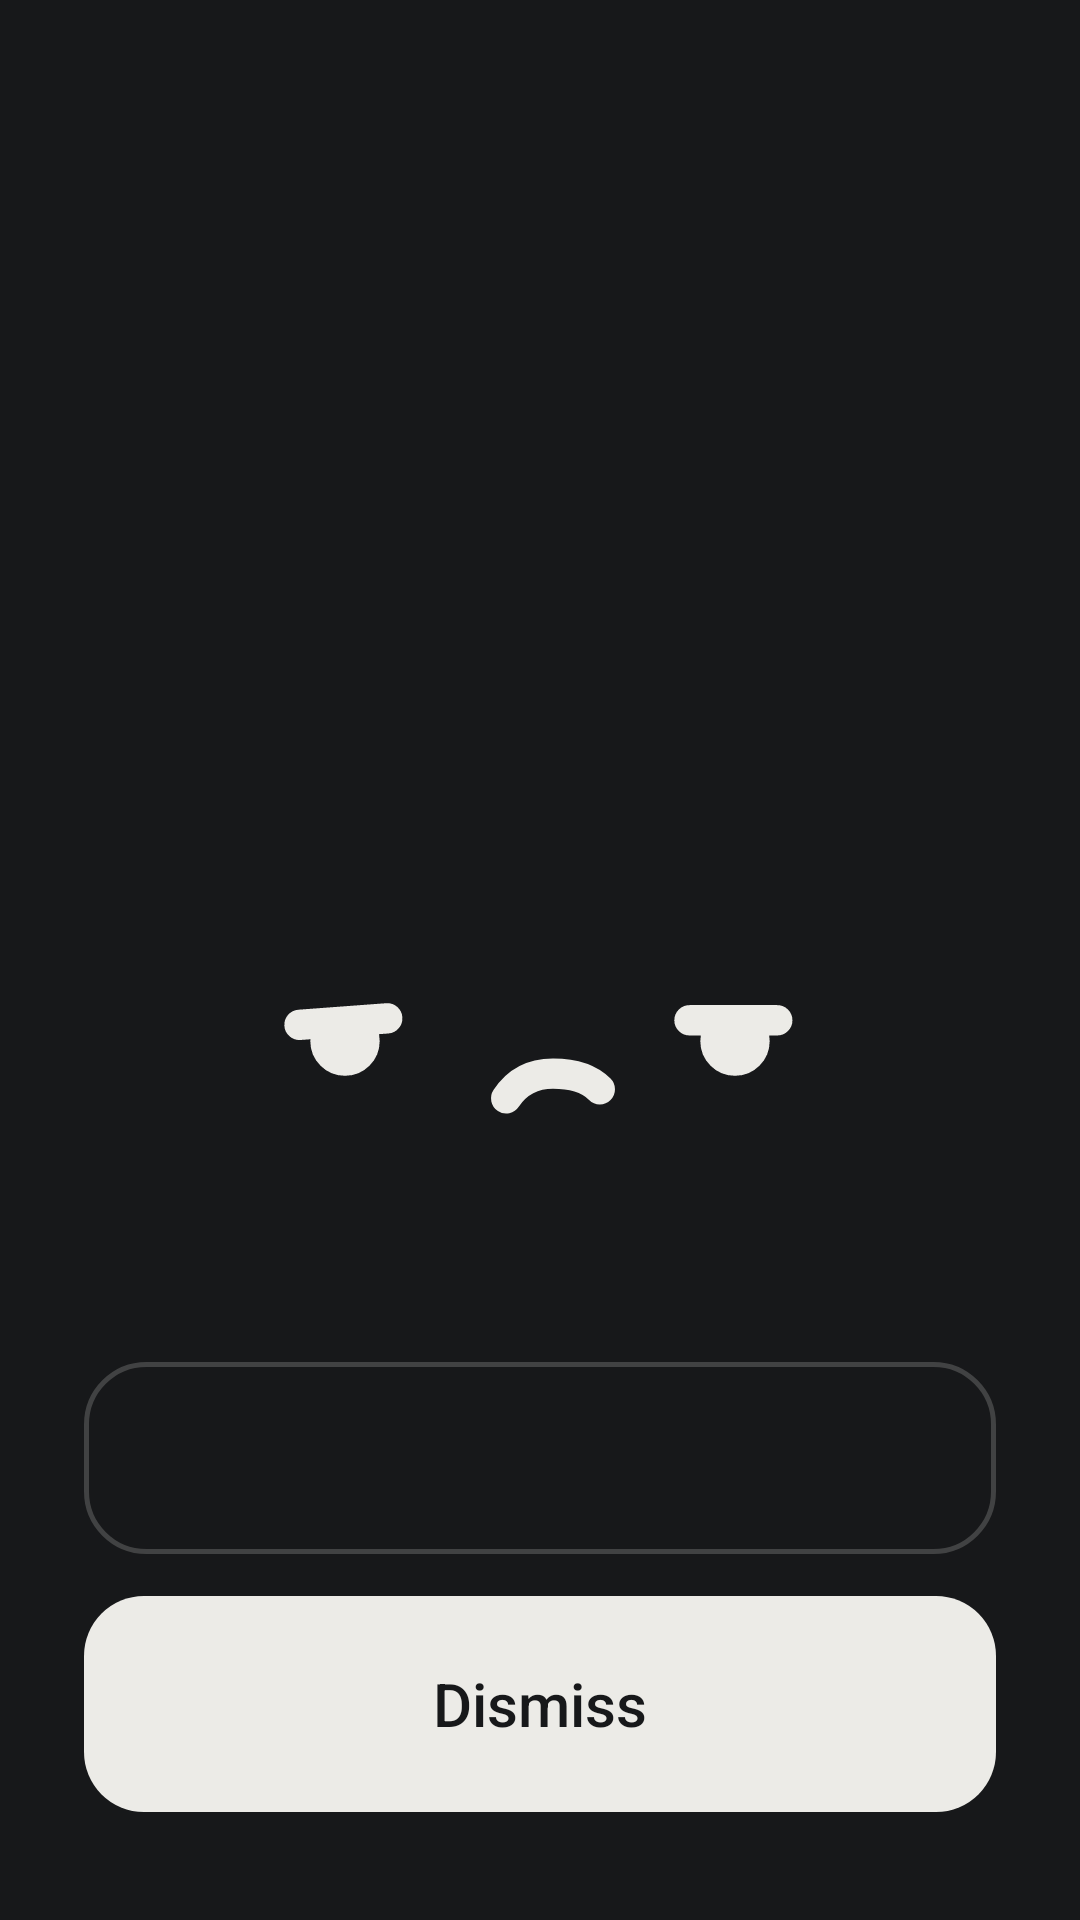

Here is an Android app screen rendered from its layout file. Give the layout XML and the strings, colors and styles it references.
<!-- AndroidManifest.xml: fallback theme Theme.MaterialComponents.DayNight.NoActionBar -->
<!-- res/layout/mg_alarm.xml -->
<?xml version="1.0" encoding="utf-8"?>
<LinearLayout xmlns:android="http://schemas.android.com/apk/res/android" android:id="@+id/mg_al_root"
  android:layout_width="match_parent" android:layout_height="match_parent" android:orientation="vertical"
  android:background="@color/mg_alarm_bg" android:paddingStart="28dp" android:paddingEnd="28dp" android:paddingTop="56dp" android:paddingBottom="36dp">
  <TextView android:id="@+id/mg_al_date" android:layout_width="match_parent" android:layout_height="wrap_content"
    android:textColor="@color/mg_alarm_mut" android:textSize="17sp"/>
  <TextView android:id="@+id/mg_al_time" android:layout_width="match_parent" android:layout_height="wrap_content" android:layout_marginTop="2dp"
    android:textColor="@color/mg_alarm_ink" android:textSize="84sp" android:fontFamily="sans-serif-light" android:fontFeatureSettings="tnum" android:includeFontPadding="false"/>
  <TextView android:id="@+id/mg_al_label" android:layout_width="match_parent" android:layout_height="wrap_content" android:layout_marginTop="14dp"
    android:textColor="@color/mg_alarm_ink" android:textSize="26sp" android:fontFamily="sans-serif-medium" android:maxLines="3" android:ellipsize="end"/>
  <TextView android:id="@+id/mg_al_hint" android:layout_width="match_parent" android:layout_height="wrap_content" android:layout_marginTop="10dp"
    android:textColor="@color/mg_alarm_mut" android:textSize="16sp" android:maxLines="3" android:ellipsize="end"/>
  
  <FrameLayout android:layout_width="match_parent" android:layout_height="0dp" android:layout_weight="1">
    <ImageView android:id="@+id/mg_al_face" android:layout_width="260dp" android:layout_height="140dp" android:layout_gravity="center"
      android:src="@drawable/mg_face_sleepy" android:tint="@color/mg_alarm_ink" android:importantForAccessibility="no"/>
  </FrameLayout>
  <TextView android:id="@+id/mg_al_snooze" android:layout_width="match_parent" android:layout_height="64dp" android:gravity="center"
    android:background="@drawable/mg_alarm_ghost" android:textColor="@color/mg_alarm_ink" android:textSize="18sp" android:fontFamily="sans-serif-medium"
    android:clickable="true" android:focusable="true"/>
  <TextView android:id="@+id/mg_al_dismiss" android:layout_width="match_parent" android:layout_height="72dp" android:layout_marginTop="14dp" android:gravity="center"
    android:background="@drawable/mg_alarm_btn" android:text="@string/mg_alarm_dismiss" android:textColor="@color/mg_alarm_btn_ink" android:textSize="20sp" android:fontFamily="sans-serif-medium"
    android:clickable="true" android:focusable="true"/>
</LinearLayout>
<!-- resources referenced by this layout -->
<resources>
  <color name="mg_alarm_bg">#17181A</color>
  <color name="mg_alarm_btn_ink">#17181A</color>
  <color name="mg_alarm_ink">#ECEBE7</color>
  <color name="mg_alarm_mut">#A6A6A2</color>
  <!-- drawable mg_alarm_btn (drawable) -->
  <?xml version="1.0" encoding="utf-8"?>
  <ripple xmlns:android="http://schemas.android.com/apk/res/android" android:color="#33000000">
    <item><shape android:shape="rectangle"><solid android:color="@color/mg_alarm_btn"/><corners android:radius="20dp"/></shape></item>
  </ripple>
  <!-- drawable mg_alarm_ghost (drawable) -->
  <?xml version="1.0" encoding="utf-8"?>
  <ripple xmlns:android="http://schemas.android.com/apk/res/android" android:color="#33FFFFFF">
    <item><shape android:shape="rectangle"><stroke android:width="1.5dp" android:color="@color/mg_alarm_ghost"/><corners android:radius="20dp"/></shape></item>
  </ripple>
  <!-- drawable mg_face_sleepy (drawable) -->
  <?xml version="1.0" encoding="utf-8"?>
  <vector xmlns:android="http://schemas.android.com/apk/res/android" android:width="45dp" android:height="24dp" android:viewportWidth="120" android:viewportHeight="64">
    <path android:pathData="M23 24.9L36.5 23.9M27 27.4C27 25.74 28.34 24.4 30 24.4C31.66 24.4 33 25.74 33 27.4C33 29.06 31.66 30.4 30 30.4C28.34 30.4 27 29.06 27 27.4M29.1 27.4C29.1 26.9 29.5 26.5 30 26.5C30.5 26.5 30.9 26.9 30.9 27.4C30.9 27.9 30.5 28.3 30 28.3C29.5 28.3 29.1 27.9 29.1 27.4" android:strokeColor="@color/mg_ink" android:strokeWidth="4.67" android:strokeLineCap="round" android:strokeLineJoin="round" android:fillColor="#00000000"/>
    <path android:pathData="M83 24.2L96.5 24.2M87 27.4C87 25.74 88.34 24.4 90 24.4C91.66 24.4 93 25.74 93 27.4C93 29.06 91.66 30.4 90 30.4C88.34 30.4 87 29.06 87 27.4M89.1 27.4C89.1 26.9 89.5 26.5 90 26.5C90.5 26.5 90.9 26.9 90.9 27.4C90.9 27.9 90.5 28.3 90 28.3C89.5 28.3 89.1 27.9 89.1 27.4" android:strokeColor="@color/mg_ink" android:strokeWidth="4.67" android:strokeLineCap="round" android:strokeLineJoin="round" android:fillColor="#00000000"/>
    <path android:pathData="M54.8 36.2 C56.5 33.6 59 32.4 62 32.4 C65 32.4 67.6 33.2 69.2 34.8" android:strokeColor="@color/mg_ink" android:strokeWidth="4.67" android:strokeLineCap="round" android:strokeLineJoin="round" android:fillColor="#00000000"/>
  </vector>
  <string name="mg_alarm_dismiss">Dismiss</string>
  <color name="mg_alarm_btn">#ECEBE7</color>
  <color name="mg_alarm_ghost">#33ECEBE7</color>
  <color name="mg_ink">#2A241C</color>
</resources>
